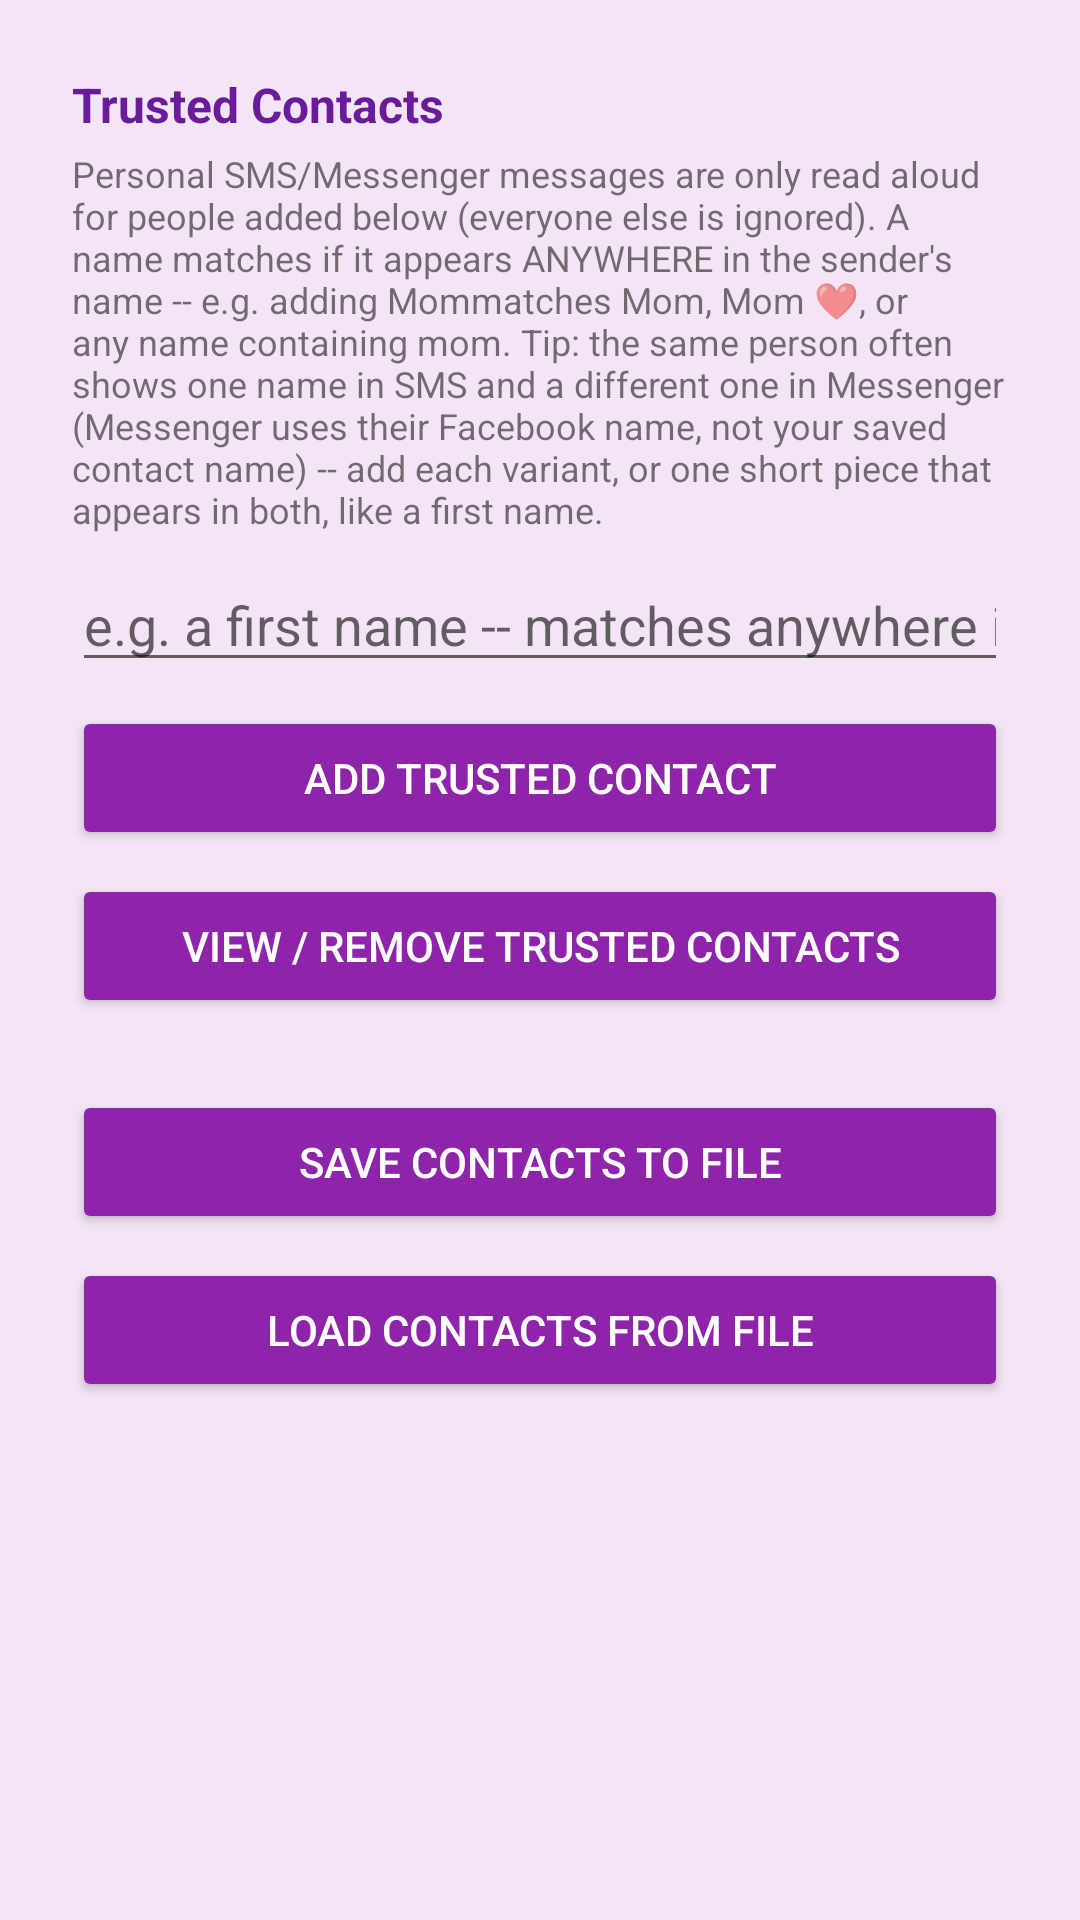

Here is an Android app screen rendered from its layout file. Give the layout XML and the strings, colors and styles it references.
<!-- AndroidManifest.xml: activity theme Theme.DasherMonitor.TrustedContacts -->
<!-- res/layout/activity_trusted_contacts.xml -->
<?xml version="1.0" encoding="utf-8"?>
<ScrollView xmlns:android="http://schemas.android.com/apk/res/android"
    android:layout_width="match_parent"
    android:layout_height="match_parent"
    android:background="@color/trusted_contacts_purple_light">

<LinearLayout
    android:layout_width="match_parent"
    android:layout_height="wrap_content"
    android:orientation="vertical"
    android:gravity="center_horizontal"
    android:padding="24dp">

    <TextView
        android:layout_width="match_parent"
        android:layout_height="wrap_content"
        android:textSize="16sp"
        android:textStyle="bold"
        android:textColor="@color/trusted_contacts_purple_dark"
        android:text="@string/trusted_contacts_heading" />

    <TextView
        android:layout_width="match_parent"
        android:layout_height="wrap_content"
        android:layout_marginTop="4dp"
        android:textSize="12sp"
        android:text="@string/trusted_contacts_subtext" />

    <EditText
        android:id="@+id/trustedContactInput"
        android:layout_width="match_parent"
        android:layout_height="wrap_content"
        android:layout_marginTop="8dp"
        android:hint="@string/trusted_contact_hint"
        android:inputType="text" />

    <Button
        android:id="@+id/addTrustedContactButton"
        android:backgroundTint="?attr/colorPrimary"
        android:textColor="#FFFFFF"
        android:layout_width="match_parent"
        android:layout_height="wrap_content"
        android:layout_marginTop="8dp"
        android:text="@string/add_trusted_contact" />

    <Button
        android:id="@+id/viewTrustedContactsButton"
        android:backgroundTint="?attr/colorPrimary"
        android:textColor="#FFFFFF"
        android:layout_width="match_parent"
        android:layout_height="wrap_content"
        android:layout_marginTop="8dp"
        android:text="@string/view_trusted_contacts" />

    <Button
        android:id="@+id/saveContactsToFileButton"
        android:backgroundTint="?attr/colorPrimary"
        android:textColor="#FFFFFF"
        android:layout_width="match_parent"
        android:layout_height="wrap_content"
        android:layout_marginTop="24dp"
        android:text="@string/save_contacts_to_file" />

    <Button
        android:id="@+id/loadContactsFromFileButton"
        android:backgroundTint="?attr/colorPrimary"
        android:textColor="#FFFFFF"
        android:layout_width="match_parent"
        android:layout_height="wrap_content"
        android:layout_marginTop="8dp"
        android:text="@string/load_contacts_from_file" />

</LinearLayout>
</ScrollView>
<!-- resources referenced by this layout -->
<resources>
  <color name="trusted_contacts_purple_dark">#6A1B9A</color>
  <color name="trusted_contacts_purple_light">#F3E5F5</color>
  <string name="add_trusted_contact">Add Trusted Contact</string>
  <string name="load_contacts_from_file">Load Contacts from File</string>
  <string name="save_contacts_to_file">Save Contacts to File</string>
  <string name="trusted_contact_hint">e.g. a first name -- matches anywhere it appears</string>
  <string name="trusted_contacts_heading">Trusted Contacts</string>
  <string name="trusted_contacts_subtext">Personal SMS/Messenger messages are only read aloud for people added below (everyone else is ignored). A name matches if it appears ANYWHERE in the sender\'s name -- e.g. adding "Mom" matches "Mom", "Mom ❤️", or any name containing "mom". Tip: the same person often shows one name in SMS and a different one in Messenger (Messenger uses their Facebook name, not your saved contact name) -- add each variant, or one short piece that appears in both, like a first name.</string>
  <string name="view_trusted_contacts">View / Remove Trusted Contacts</string>
  <style name="Theme.DasherMonitor.TrustedContacts">
          <item name="colorPrimary">@color/trusted_contacts_purple</item>
          <item name="colorPrimaryDark">@color/trusted_contacts_purple_dark</item>
          <item name="colorAccent">@color/trusted_contacts_purple</item>
      </style>
  <color name="trusted_contacts_purple">#8E24AA</color>
</resources>
